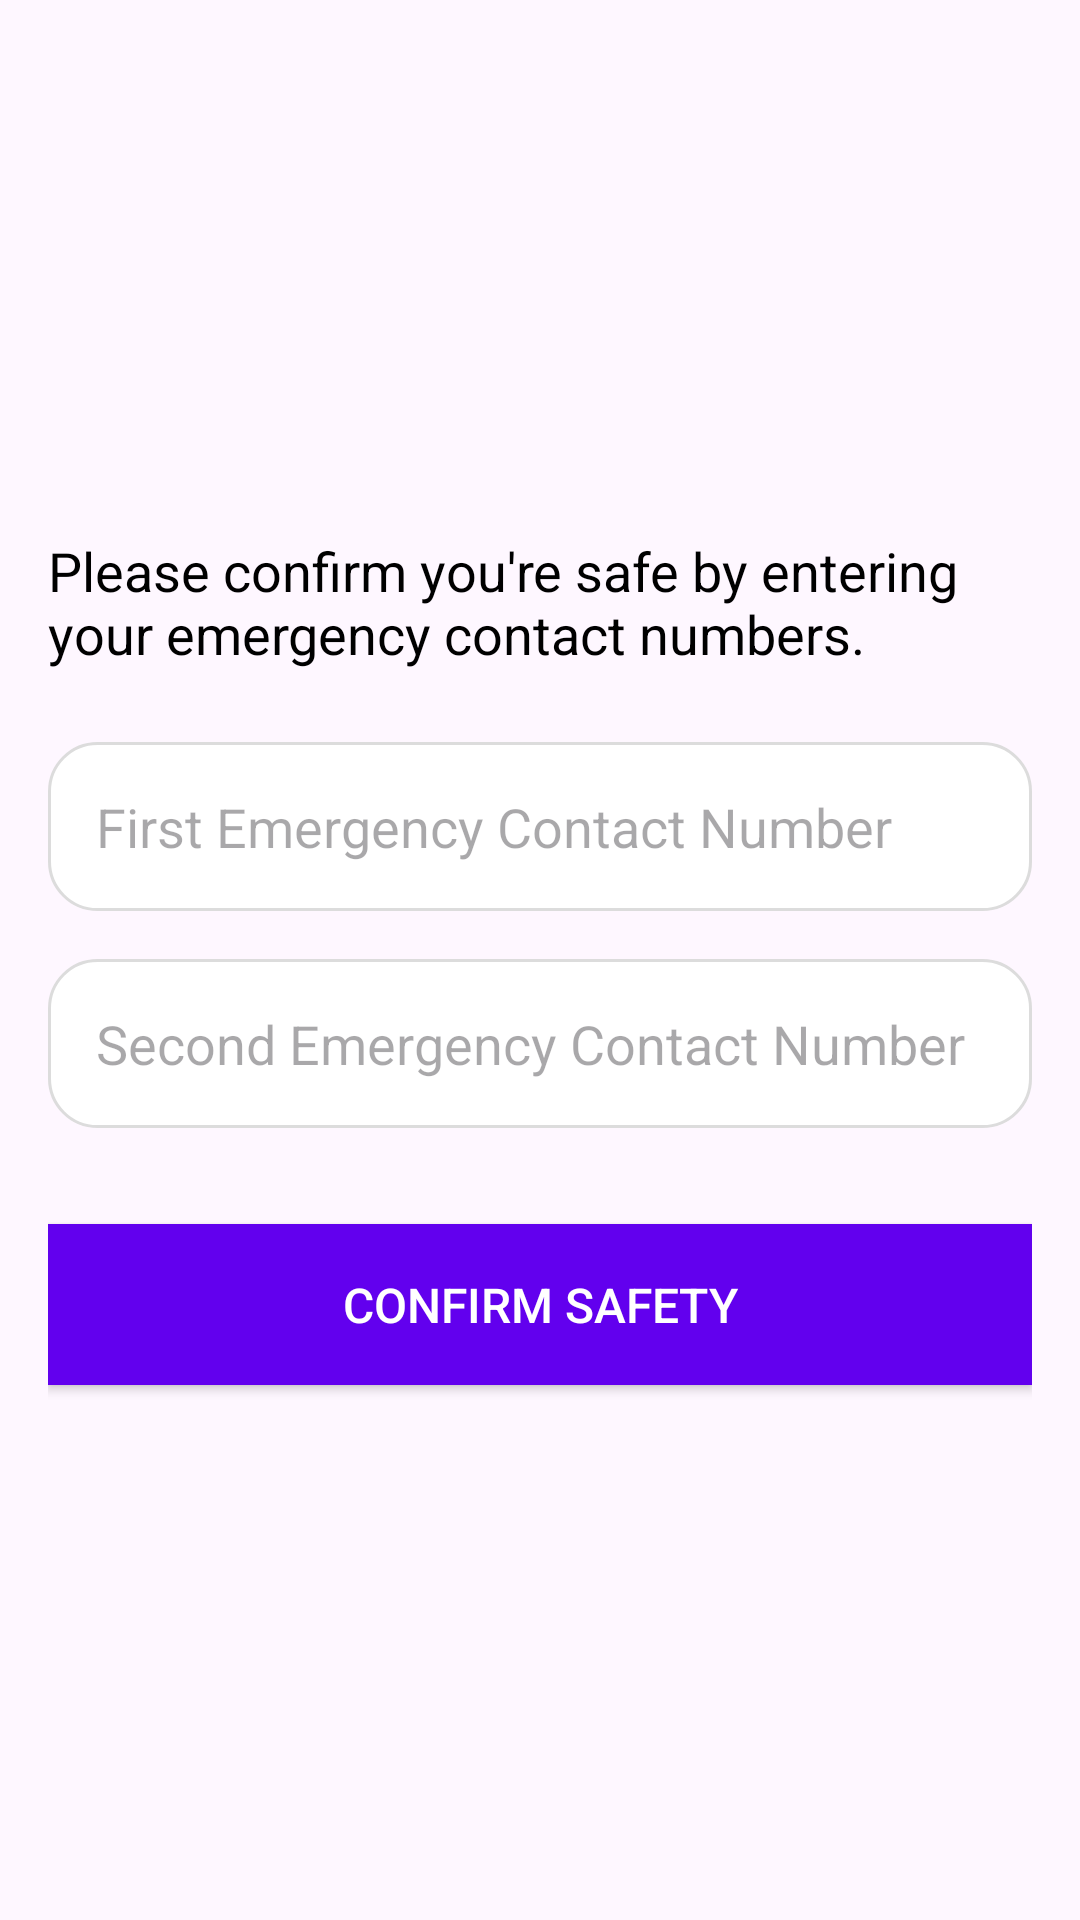

The Android layout XML behind this screen, and the referenced resources:
<!-- AndroidManifest.xml: application theme Theme.Womensafetyapp -->
<!-- res/layout/activity_safe_mode.xml -->
<?xml version="1.0" encoding="utf-8"?>
<LinearLayout xmlns:android="http://schemas.android.com/apk/res/android"
    android:layout_width="match_parent"
    android:layout_height="match_parent"
    android:orientation="vertical"
    android:padding="16dp"
    android:gravity="center">

    
    

    
    <TextView
        android:id="@+id/tvSafeMode"
        android:layout_width="wrap_content"
        android:layout_height="wrap_content"
        android:layout_marginBottom="24dp"
        android:text="Please confirm you're safe by entering your emergency contact numbers."
        android:textColor="#000000"
        android:textSize="18sp" />

    <EditText
        android:id="@+id/etEmergencyContact1"
        android:layout_width="match_parent"
        android:layout_height="wrap_content"
        android:hint="First Emergency Contact Number"
        android:inputType="phone"
        android:padding="16dp"
        android:layout_marginBottom="16dp"
        android:background="@drawable/rounded_edittext" /> 

    
    <EditText
        android:id="@+id/etEmergencyContact2"
        android:layout_width="match_parent"
        android:layout_height="wrap_content"
        android:hint="Second Emergency Contact Number"
        android:inputType="phone"
        android:padding="16dp"
        android:layout_marginBottom="24dp"
        android:background="@drawable/rounded_edittext" /> 

    
    <Button
        android:layout_width="match_parent"
        android:layout_height="wrap_content"
        android:onClick="confirmSafety"
        android:text="Confirm Safety"
        android:textColor="#ffffff"
        android:textSize="16sp"
        android:background="@color/colorPrimary"
        android:padding="16dp"
        android:layout_marginTop="8dp" /> 
</LinearLayout>
<!-- resources referenced by this layout -->
<resources>
  <color name="colorPrimary">#6200EE</color>
  <!-- drawable rounded_edittext (drawable) -->
  <?xml version="1.0" encoding="utf-8"?>
  <shape xmlns:android="http://schemas.android.com/apk/res/android">
      <solid android:color="#FFFFFF"/>
      <corners android:radius="16dp"/>
      <stroke android:color="#DCDCDC" android:width="1dp"/>
  </shape>
  <style name="Theme.Womensafetyapp" parent="Base.Theme.Womensafetyapp" />
  <style name="Base.Theme.Womensafetyapp" parent="Theme.Material3.DayNight.NoActionBar">
          
          
      </style>
</resources>
